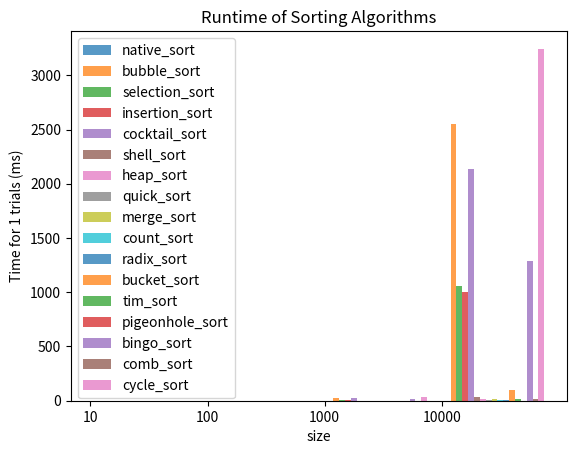

The matplotlib source for this figure:

# Assignment 2 - Empirical Performance of Sorting Algorithms


# Acknowledgements:

# I used the following sites: https://www.geeksforgeeks.org/
import random
import pandas as pd
import time
import matplotlib.pyplot as plt
import math


def random_list(size):
    my_list = [i for i in range(size)]
    random.shuffle(my_list)
    return my_list


def native_sort(arr):
    arr.sort()


def bubble_sort(arr):
    n = len(arr)
    for i in range(n):
        for j in range(0, n - i - 1):
            if arr[j] > arr[j + 1]:
                arr[j], arr[j + 1] = arr[j + 1], arr[j]


def selection_sort(arr):
    for i in range(len(arr)):
        min_index = i
        for j in range(i + 1, len(arr)):
            if arr[j] < arr[min_index]:
                min_index = j
        arr[i], arr[min_index] = arr[min_index], arr[i]
    return arr


def insertion_sort(arr):
    for i in range(1, len(arr)):
        key = arr[i]
        j = i - 1
        while j >= 0 and key < arr[j]:
            arr[j + 1] = arr[j]
            j -= 1
        arr[j + 1] = key
    return arr


def cocktail_sort(arr):
    n = len(arr)
    swapped = True
    start = 0
    end = n - 1
    while swapped:
        swapped = False
        for i in range(start, end):
            if arr[i] > arr[i + 1]:
                arr[i], arr[i + 1] = arr[i + 1], arr[i]
                swapped = True
        if not swapped:
            break
        swapped = False
        end = end - 1
        for i in range(end - 1, start - 1, -1):
            if arr[i] > arr[i + 1]:
                arr[i], arr[i + 1] = arr[i + 1], arr[i]
                swapped = True
        start = start + 1


def shell_sort(arr):
    n = len(arr)
    gap = n // 2
    while gap > 0:
        j = gap
        while j < n:
            i = j - gap
            while i >= 0:
                if arr[i + gap] > arr[i]:
                    break
                else:
                    arr[i + gap], arr[i] = arr[i], arr[i + gap]
                i = i - gap
            j += 1
        gap = gap // 2


def heapify(arr, n, i):
    largest = i
    l = 2 * i + 1
    r = 2 * i + 2
    if l < n and arr[largest] < arr[l]:
        largest = l
    if r < n and arr[largest] < arr[r]:
        largest = r
    if largest != i:
        arr[i], arr[largest] = arr[largest], arr[i]
        heapify(arr, n, largest)


def heap_sort(arr):
    n = len(arr)
    for i in range(n // 2 - 1, -1, -1):
        heapify(arr, n, i)
    for i in range(n - 1, 0, -1):
        arr[i], arr[0] = arr[0], arr[i]
        heapify(arr, i, 0)


def partition(arr, low, high):
    pivot = arr[high]
    i = low - 1
    for j in range(low, high):
        if arr[j] <= pivot:
            i = i + 1
            arr[i], arr[j] = arr[j], arr[i]
    arr[i + 1], arr[high] = arr[high], arr[i + 1]
    return i + 1


def quicksort_helper(arr, low, high):
    if low < high:
        pi = partition(arr, low, high)
        quicksort_helper(arr, low, pi - 1)
        quicksort_helper(arr, pi + 1, high)


def quick_sort(arr):
    quicksort_helper(arr, 0, len(arr) - 1)


def merge_sort(arr):
    if len(arr) > 1:
        mid = len(arr) // 2
        L = arr[:mid]
        R = arr[mid:]
        merge_sort(L)
        merge_sort(R)
        i = j = k = 0
        while i < len(L) and j < len(R):
            if L[i] <= R[j]:
                arr[k] = L[i]
                i += 1
            else:
                arr[k] = R[j]
                j += 1
            k += 1
        while i < len(L):
            arr[k] = L[i]
            i += 1
            k += 1
        while j < len(R):
            arr[k] = R[j]
            j += 1
            k += 1


def count_sort(arr):
    n = len(arr)
    max_element = max(arr)
    min_element = min(arr)
    range_of_elements = max_element - min_element + 1
    count_arr = [0 for _ in range(range_of_elements)]
    output_arr = [0 for _ in range(n)]
    for i in range(n):
        count_arr[arr[i] - min_element] += 1
    for i in range(1, len(count_arr)):
        count_arr[i] += count_arr[i - 1]
    for i in range(n - 1, -1, -1):
        output_arr[count_arr[arr[i] - min_element] - 1] = arr[i]
        count_arr[arr[i] - min_element] -= 1
    for i in range(n):
        arr[i] = output_arr[i]


def countingsort_for_radixsort(arr, exp1):
    n = len(arr)
    output = [0] * n
    count = [0] * 10
    for i in range(0, n):
        index = arr[i] // exp1
        count[index % 10] += 1
    for i in range(1, 10):
        count[i] += count[i - 1]
    i = n - 1
    while i >= 0:
        index = arr[i] // exp1
        output[count[index % 10] - 1] = arr[i]
        count[index % 10] -= 1
        i -= 1
    i = 0
    for i in range(0, len(arr)):
        arr[i] = output[i]


def radix_sort(arr):
    max1 = max(arr)
    exp = 1
    while max1 / exp >= 1:
        countingsort_for_radixsort(arr, exp)
        exp *= 10


def bucket_sort(arr):
    n = len(arr)
    num_buckets = 10
    temp = []
    for i in range(num_buckets):
        temp.append([])
    for j in arr:
        index_b = int(j * num_buckets / n)
        temp[index_b].append(j)
    for i in range(num_buckets):
        insertion_sort(temp[i])
    k = 0
    for i in range(num_buckets):
        for j in range(len(temp[i])):
            arr[k] = temp[i][j]
            k += 1


def timsort_calcMinRun(n):
    MIN_MERGE = 32
    r = 0
    while n >= MIN_MERGE:
        r |= n & 1
        n >>= 1
    return n + r


def timsort_insertion_sort(arr, left, right):
    for i in range(left + 1, right + 1):
        j = i
        while j > left and arr[j] < arr[j - 1]:
            arr[j], arr[j - 1] = arr[j - 1], arr[j]
            j -= 1


def timsort_merge(arr, l, m, r):
    len1, len2 = m - l + 1, r - m
    left, right = [], []
    for i in range(0, len1):
        left.append(arr[l + i])
    for i in range(0, len2):
        right.append(arr[m + 1 + i])
    i, j, k = 0, 0, l
    while i < len1 and j < len2:
        if left[i] <= right[j]:
            arr[k] = left[i]
            i += 1
        else:
            arr[k] = right[j]
            j += 1
        k += 1
    while i < len1:
        arr[k] = left[i]
        k += 1
        i += 1
    while j < len2:
        arr[k] = right[j]
        k += 1
        j += 1


def tim_sort(arr):
    n = len(arr)
    min_run = timsort_calcMinRun(n)
    for start in range(0, n, min_run):
        end = min(start + min_run - 1, n - 1)
        timsort_insertion_sort(arr, start, end)
    size = min_run
    while size < n:
        for left in range(0, n, 2 * size):
            mid = min(n - 1, left + size - 1)
            right = min((left + 2 * size - 1), (n - 1))
            if mid < right:
                timsort_merge(arr, left, mid, right)
        size = 2 * size


def pigeonhole_sort(arr):
    my_min = min(arr)
    my_max = max(arr)
    size = my_max - my_min + 1
    holes = [0] * size
    for x in arr:
        holes[x - my_min] += 1
    i = 0
    for count in range(size):
        while holes[count] > 0:
            holes[count] -= 1
            arr[i] = count + my_min
            i += 1


def bingo_sort(arr):
    n = len(arr)
    bingo = min(arr)
    largest = max(arr)
    next_bingo = largest
    next_pos = 0
    while bingo < next_bingo:
        start_pos = next_pos
        for i in range(start_pos, n):
            if arr[i] == bingo:
                arr[i], arr[next_pos] = arr[next_pos], arr[i]
                next_pos += 1
            elif arr[i] < next_bingo:
                next_bingo = arr[i]
        bingo = next_bingo
        next_bingo = largest


def combsort_getNextGap(gap):
    gap = (gap * 10) // 13
    if gap < 1:
        return 1
    return gap


def comb_sort(arr):
    n = len(arr)
    gap = n
    swapped = True
    while gap != 1 or swapped == 1:
        gap = combsort_getNextGap(gap)
        swapped = False
        for i in range(0, n - gap):
            if arr[i] > arr[i + gap]:
                arr[i], arr[i + gap] = arr[i + gap], arr[i]
                swapped = True


def cycle_sort(arr):
    n = len(arr)
    for cycleStart in range(0, n - 1):
        item = arr[cycleStart]
        pos = cycleStart
        for i in range(cycleStart + 1, n):
            if arr[i] < item:
                pos += 1
        if pos == cycleStart:
            continue
        while item == arr[pos]:
            pos += 1
        arr[pos], item = item, arr[pos]
        while pos != cycleStart:
            pos = cycleStart
            for i in range(cycleStart + 1, n):
                if arr[i] < item:
                    pos += 1
            while item == arr[pos]:
                pos += 1
            arr[pos], item = item, arr[pos]


def run_algs(algs, sizes, trials):
    dict_algs = {}
    for alg in algs:
        dict_algs[alg.__name__] = {}
    for size in sizes:
        for alg in algs:
            dict_algs[alg.__name__][size] = 0
        for trial in range(1, trials + 1):
            arr_orig = random_list(size)
            for alg in algs:
                arr = arr_orig.copy()
                start_time = time.time()
                alg(arr)
                end_time = time.time()
                net_time = end_time - start_time
                verify_results(alg, arr)
                dict_algs[alg.__name__][size] += 1000 * net_time
    return dict_algs


def verify_results(alg, arr):
    for i in range(len(arr) - 1):
        if arr[i] > arr[i + 1]:
            print(alg.__name__, "is not sorted at position", i, len(arr), arr)


def plot_times(dict_algs, sizes, trials, algs, title, file_name):
    alg_num = 0
    plt.xticks([j for j in range(len(sizes))], [str(size) for size in sizes])
    for alg in algs:
        alg_num += 1

        if type(alg) == tuple:
            algo_name = alg[2]
        else:
            algo_name = alg.__name__


        d = dict_algs[algo_name]


        x_axis = [j + 0.05 * alg_num for j in range(len(sizes))]
        y_axis = [d[i] for i in sizes]
        plt.bar(x_axis, y_axis, width=0.05, alpha=0.75, label=algo_name)



    plt.legend()
    plt.title(title)
    plt.xlabel("size")
    plt.ylabel("Time for " + str(trials) + " trials (ms)")
    plt.savefig(file_name)
    plt.show()


def print_times(dict_algs):
    pd.set_option("display.max_rows", 500)
    pd.set_option("display.max_columns", 500)
    pd.set_option("display.width", 1000)
    df = pd.DataFrame.from_dict(dict_algs).T
    print(df)


def main():
    assn = "assignment_2"
    sizes = [10, 100, 1000, 10000]
    algs = [native_sort, bubble_sort, selection_sort, insertion_sort,
            cocktail_sort, shell_sort, heap_sort, quick_sort, merge_sort,
            count_sort, radix_sort, bucket_sort, tim_sort, pigeonhole_sort,
            bingo_sort, comb_sort, cycle_sort]
    trials = 1
    dict_algs = run_algs(algs, sizes, trials)
    print_times(dict_algs)
    title = "Runtime of Sorting Algorithms"
    plot_times(dict_algs, sizes, trials, algs, title, assn + ".png")


if __name__ == "__main__":
    main()
